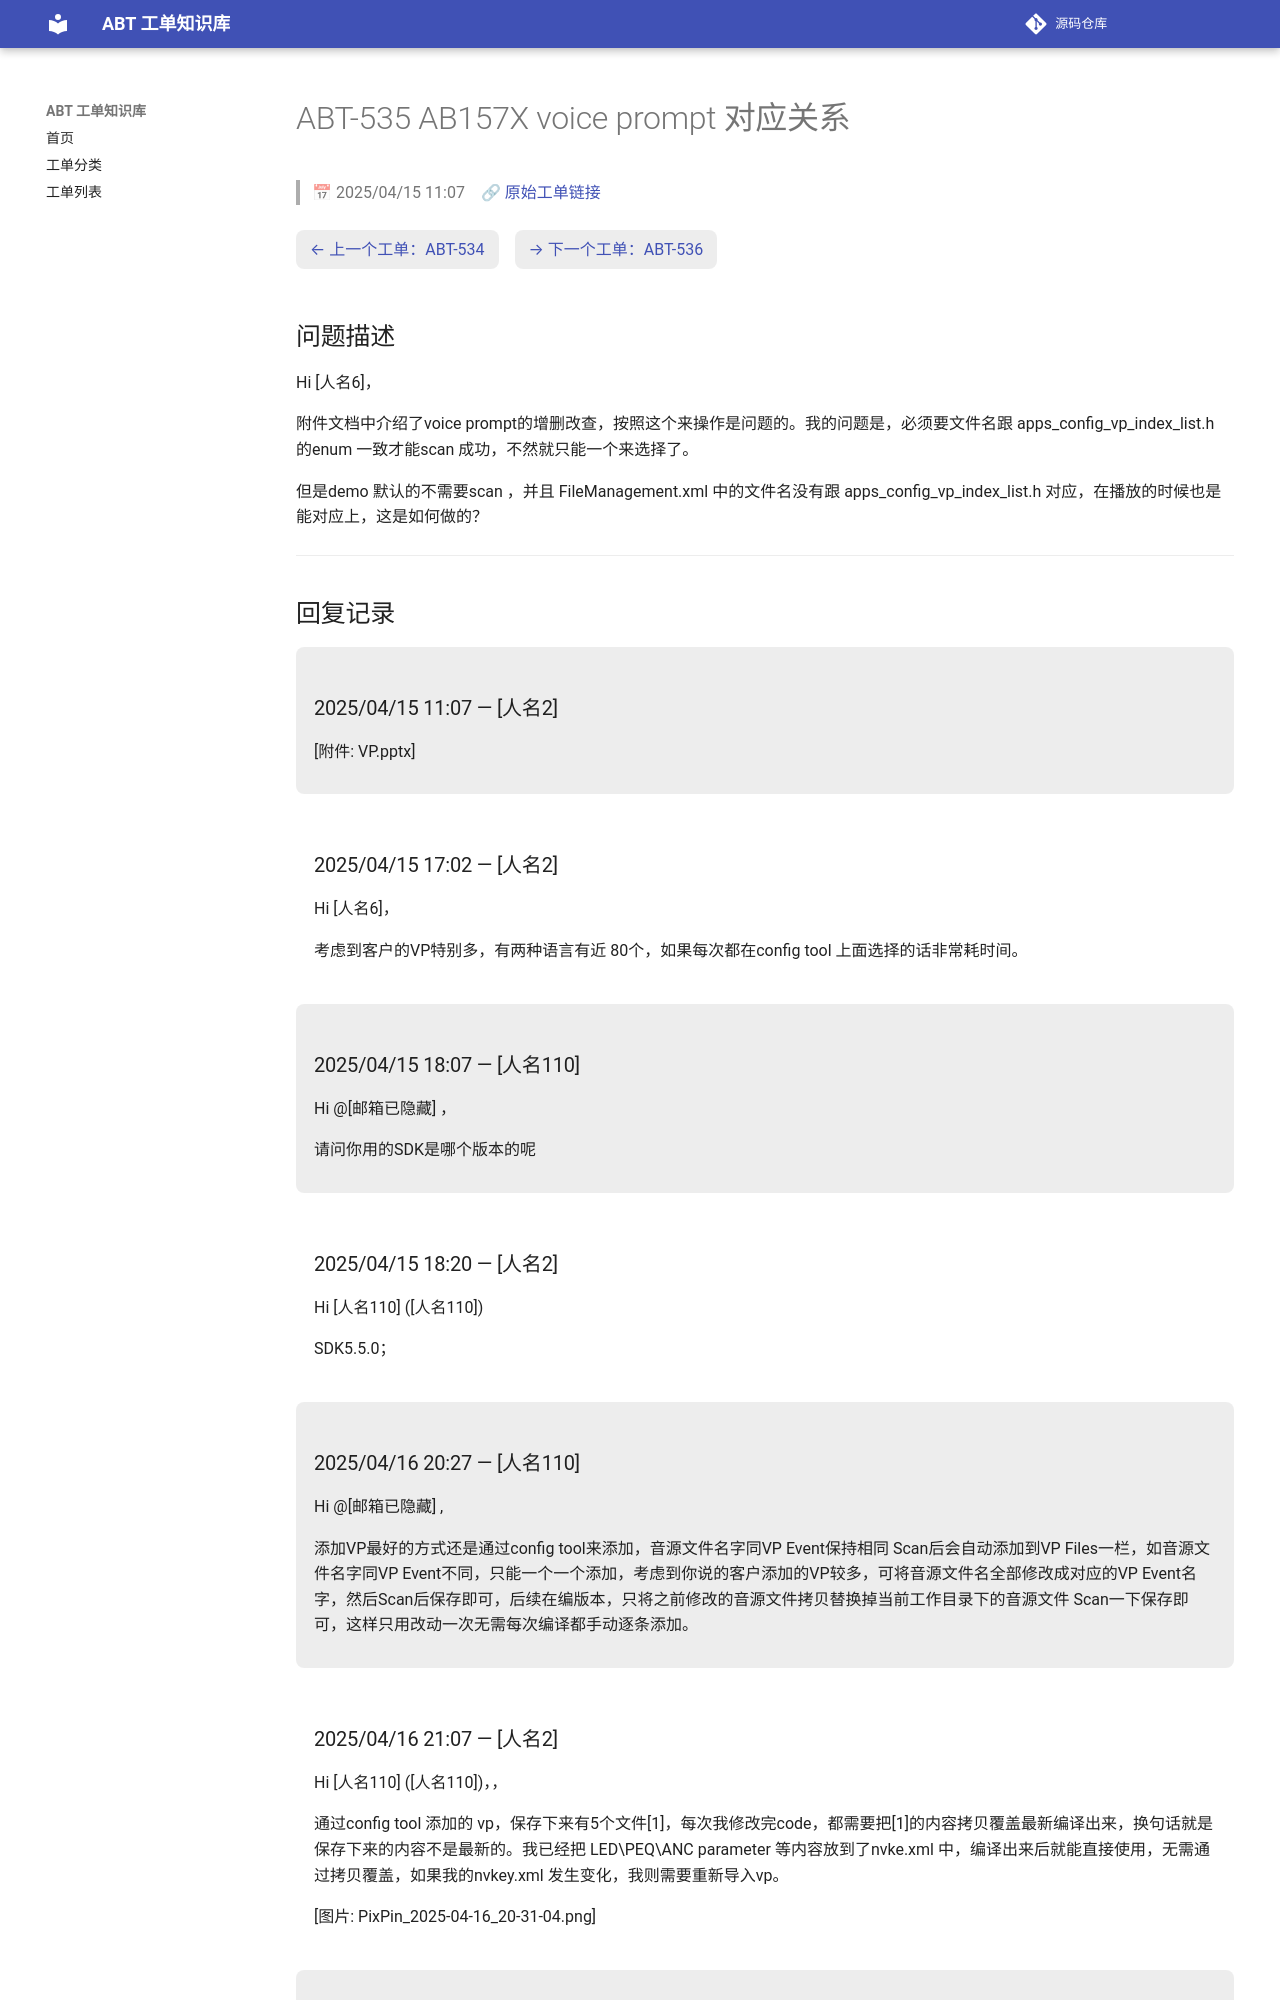

repository: luckycee/airoha-kb · page: tickets/ABT-535/index.html · generator: mkdocs

---
id: ABT-535
title: "AB157X voice prompt 对应关系"
date: 2025/04/15 11:07
status: Closed
source: https://eservice.airoha.com.tw/servicedesk/customer/portal/1038/MIUIX1565-535
---

# ABT-535 AB157X voice prompt 对应关系

> 📅 2025/04/15 11:07　🔗 [原始工单链接](https://eservice.airoha.com.tw/servicedesk/customer/portal/1038/MIUIX1565-535)

<div class="ticket-nav" markdown="1">

[← 上一个工单：ABT-534](ABT-534.md)　[→ 下一个工单：ABT-536](ABT-536.md)

</div>

## 问题描述

Hi [人名6]，

附件文档中介绍了voice prompt的增删改查，按照这个来操作是问题的。我的问题是，必须要文件名跟  apps_config_vp_index_list.h 的enum 一致才能scan 成功，不然就只能一个来选择了。

但是demo 默认的不需要scan ，并且 FileManagement.xml 中的文件名没有跟 apps_config_vp_index_list.h 对应，在播放的时候也是能对应上，这是如何做的？

---

## 回复记录

<div class="reply odd" markdown="1">

### 2025/04/15 11:07 — [人名2]

[附件: VP.pptx]

</div>

<div class="reply even" markdown="1">

### 2025/04/15 17:02 — [人名2]

Hi [人名6]，



考虑到客户的VP特别多，有两种语言有近 80个，如果每次都在config tool 上面选择的话非常耗时间。

</div>

<div class="reply odd" markdown="1">

### 2025/04/15 18:07 — [人名110]

Hi @[邮箱已隐藏] ，

请问你用的SDK是哪个版本的呢

</div>

<div class="reply even" markdown="1">

### 2025/04/15 18:20 — [人名2]

Hi [人名110] ([人名110])

SDK5.5.0；

</div>

<div class="reply odd" markdown="1">

### 2025/04/16 20:27 — [人名110]

Hi @[邮箱已隐藏] ,

添加VP最好的方式还是通过config tool来添加，音源文件名字同VP Event保持相同 Scan后会自动添加到VP Files一栏，如音源文件名字同VP Event不同，只能一个一个添加，考虑到你说的客户添加的VP较多，可将音源文件名全部修改成对应的VP Event名字，然后Scan后保存即可，后续在编版本，只将之前修改的音源文件拷贝替换掉当前工作目录下的音源文件 Scan一下保存即可，这样只用改动一次无需每次编译都手动逐条添加。

</div>

<div class="reply even" markdown="1">
